Run: headless pygame with SDL's dummy video driver; simulated clock (each Clock.tick advances the game by its frame time, no real sleeping); random seed 0; keys injected as events and as key.get_pressed() state; no mouse input.
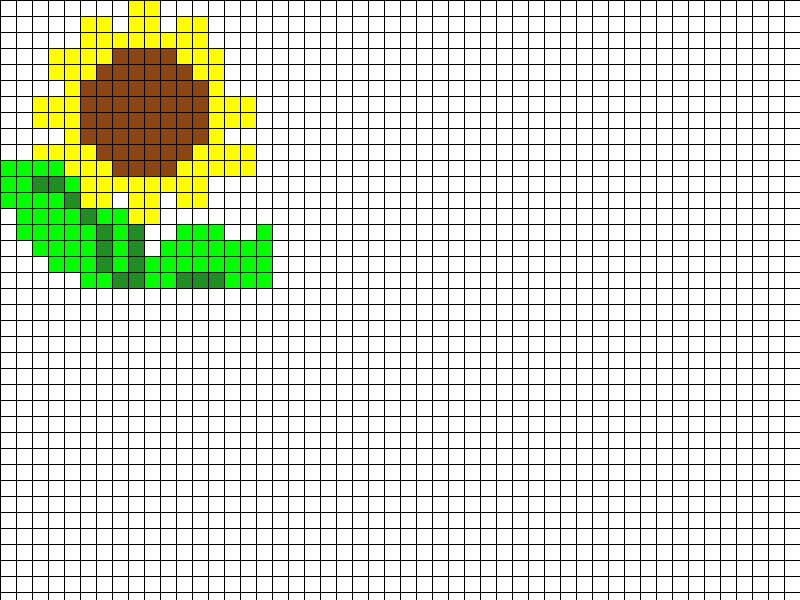
Frame 1 of 4 · flips 1–60 · no input
Frame 2 of 4 · flips 61–180 · tapped SPACE, RETURN · held RIGHT (→), D · screen unchanged from frame 1, image omitted
Frame 3 of 4 · flips 181–300 · held DOWN (↓), S · screen unchanged from frame 2, image omitted
Frame 4 of 4 · flips 301–420 · held LEFT (←), A, UP (↑), W · screen unchanged from frame 3, image omitted

The pygame program that drew these frames:

# Imports
import pygame
import math

# Initialize game engine
pygame.init()


# Window
height = 600
leight = 800
SIZE = (leight, height)
TITLE = "My Awesome Picture"
screen = pygame.display.set_mode(SIZE)
pygame.display.set_caption(TITLE)


# Timer
clock = pygame.time.Clock()
refresh_rate = 60


# Colors
r = (255, 0, 0) #RED
g = (0, 255, 0) #GREEN
f = (34, 139, 34) #FORESTGREEN
b = (0, 0, 255) #BLUE
w = (255, 255, 255) #WHITE
B = (0, 0, 0) #BLACK
o = (255, 125, 0) #ORANGE
y = (255, 255, 0) #YELLOW
s = (139, 69, 19) #SADDLEBROWN
    

# Game loop
done = False



while not done:
    # Event processing (React to key presses, mouse clicks, etc.)
    ''' for now, we'll just check to see if the X is clicked '''
    for event in pygame.event.get():
        if event.type == pygame.QUIT:
            done = True


    # Game logic (Check for collisions, update points, etc.)
    ''' leave this section alone for now ''' 

    # Drawing code (Describe the picture. It isn't actually drawn yet.)
    screen.fill(w)
    #44
    #29
    #69
    #135
    

    
    leight_in_pixels = 50
    size_of_pixel = leight/leight_in_pixels
    
    grid_line = 0
    line = 0

    
    line1 = [w,w,w,w,w,w,w,w,y,y]
    line2 = [w,w,w,w,w,y,y,w,y,y,w,y,y]
    line3 = [w,w,w,w,w,y,y,y,y,y,y,y,y]
    line4 = [w,w,w,y,y,y,y,s,s,s,s,y,y,y]
    line5 = [w,w,w,y,y,y,s,s,s,s,s,s,y,y]
    line6 = [w,w,w,w,y,s,s,s,s,s,s,s,s,y]
    line7 = [w,w,y,y,y,s,s,s,s,s,s,s,s,y,y,y]
    line8 = [w,w,y,y,y,s,s,s,s,s,s,s,s,y,y,y]
    line9 = [w,w,w,w,y,s,s,s,s,s,s,s,s,y]
    line10= [w,w,y,y,y,y,s,s,s,s,s,s,y,y,y,y]
    line11= [g,g,g,g,y,y,y,s,s,s,s,y,y,y,y,y]
    line12= [g,g,f,f,g,y,y,y,y,y,y,y,y]
    line13= [g,g,g,g,f,y,y,w,y,y,w,y,y]
    line14= [w,g,g,g,g,f,g,g,y,y]
    line15= [w,g,g,g,g,g,f,g,f,w,w,g,g,g,w,w,g]
    line16= [w,w,g,g,g,g,f,g,f,w,g,g,g,g,g,g,g]
    line17= [w,w,w,g,g,g,f,g,f,g,g,g,g,g,g,g,g]
    line18= [w,w,w,w,w,g,g,f,f,g,g,f,f,f,g,g,g]
    line19= []
        
    
    line_colors = [line1,line2,line3,line4,line5,line6,line7,line8,line9,line10,line11,line12,line13,line14,line15,line16,line17,line18,line19]

    
    for i in range(0, len(line_colors)):
        position = 0
        current_line = line_colors[line]
        for i in range(0, len(current_line)):
            color_picked = current_line[position]
            pygame.draw.rect(screen, color_picked, [position*size_of_pixel, line*size_of_pixel, size_of_pixel, size_of_pixel])
            
            position += 1

        line += 1





    
    ''' makes grid '''
    
    while grid_line <= (leight_in_pixels-1)*size_of_pixel:
        pygame.draw.line(screen, B, [grid_line, 0], [grid_line, height])
        grid_line += size_of_pixel
    grid_line = 0
    while grid_line <= (leight_in_pixels-1)*size_of_pixel:
        pygame.draw.line(screen, B, [0, grid_line], [leight, grid_line])
        grid_line += size_of_pixel
   

    
    
    

    

    
    
    
    ''' angles for arcs are measured in radians (a pre-cal topic) '''
    


    # Update screen (Actually draw the picture in the window.)
    pygame.display.flip()


    # Limit refresh rate of game loop 
    clock.tick(refresh_rate)


# Close window and quit
pygame.quit()
